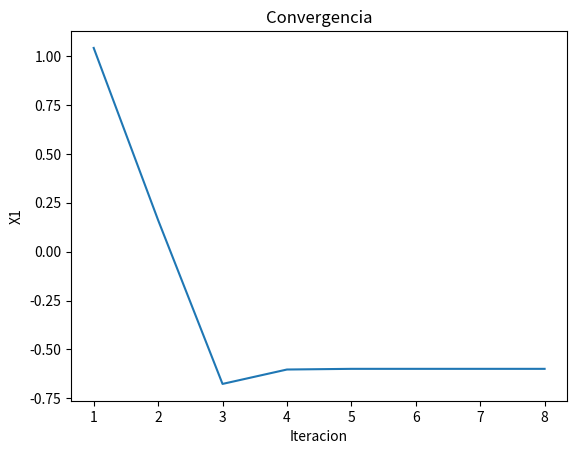
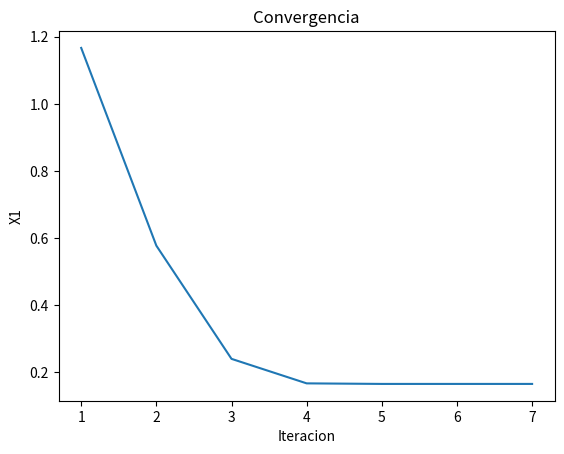

The script that saved these images, in order:
#!/usr/bin/env python
# coding: utf-8

# In[8]:


#Punto 1.e
import numpy as np
import matplotlib.pyplot as plt
import math
import sympy as sp
import pandas as pd

def newton_raphson (E, k):
  conver = []
  errores = []
  its = []
  x = sp.Symbol('x')  
  fx = x**3+2*x+k
  f = sp.lambdify(x, fx)
  deriv = fx.diff(x)
  x0 = 2
  it = 0
  error = abs(10*E)
  while(error > E):
    x1 = x0 - (f(x0)/deriv.subs(x, x0))
    conver.append(x1)
    error = abs(x1 - x0)
    errores.append(abs((x1-x0)/x1))
    x0 = x1
    it += 1
    its.append(it)
  return x1, it, conver, errores, its


#Tomando k=0+sqrt(k+2)
res, it, conver, errores, its = newton_raphson(10**-12, math.sqrt(2))

print("Solucion aproximada con k = sqrt(2): ", res)
print("Numero de iteraciones ", it)

plt.plot(its, conver)
plt.title('Convergencia')
plt.ylabel('X1')
plt.xlabel('Iteracion')
plt.show()
df = pd.DataFrame()


#Tomando k=0-(1/3)
res, it, conver, errores2, its2 = newton_raphson(10**-12, (-1/3))

print("Solucion aproximada con k = -1/3): ", res)
print("Numero de iteraciones ", it)

plt.plot(its2, conver)
plt.title('Convergencia')
plt.ylabel('X1')
plt.xlabel('Iteracion')
plt.show()

df["Iteracion"] = its2
df["Error relativo"] = errores2
print(df)




# In[ ]:
